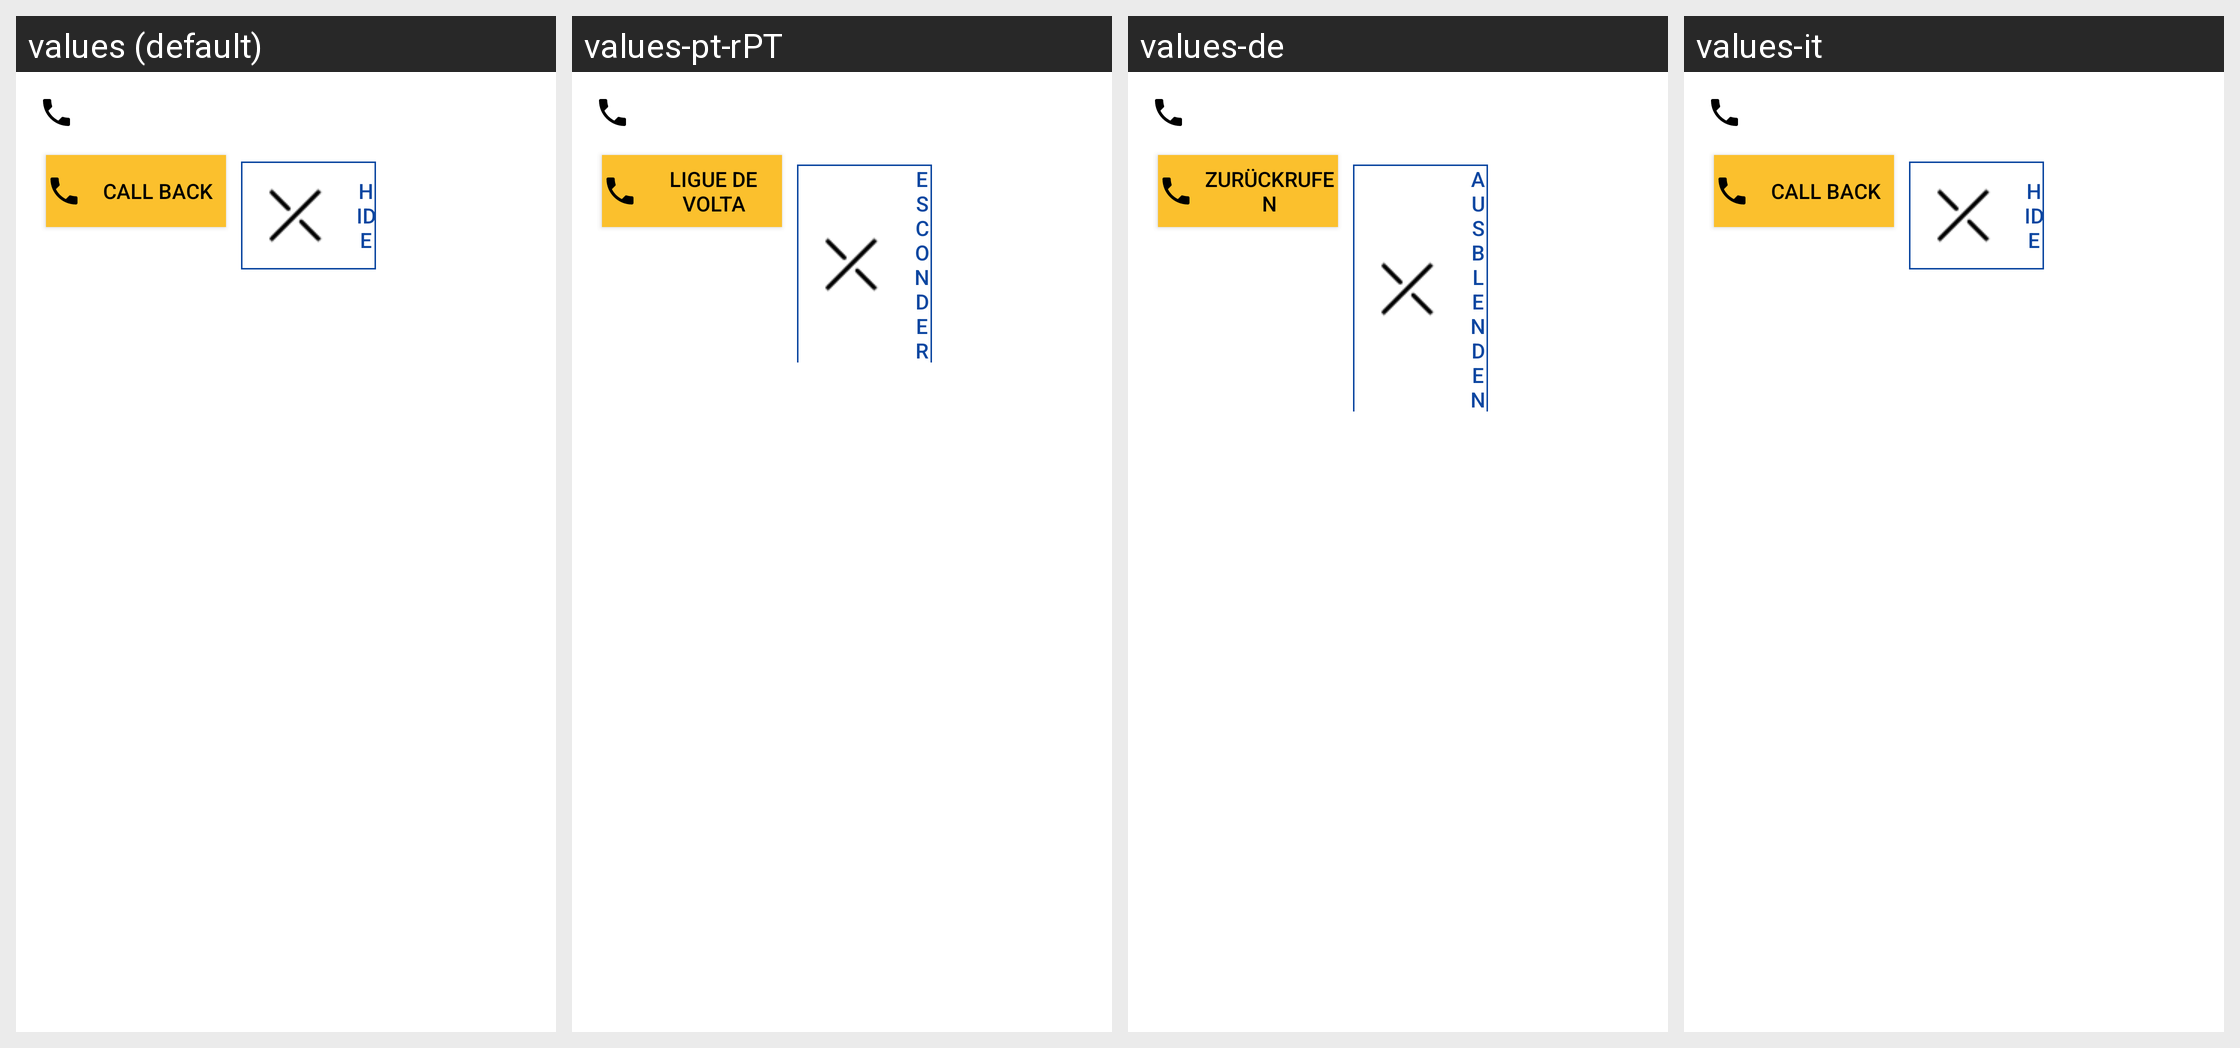

For this localized Android screen grid, give each drawn string resource with its value in every locale shown.
Android screen res/layout/common_call_notification.xml rendered under 4 locales, left to right: values (default), values-pt-rPT, values-de, values-it. Device: Nexus 5 (rendered at 1080×1920; each locale shown at half size, 540×960, under a caption strip naming it); theme Theme.MaterialComponents.DayNight.NoActionBar.
Other locales in the repository, not shown: values-ar, values-el, values-es, values-fr, values-ja, values-ru, values-zh-rTW.
Strings drawn on this screen, with the default value and each locale's value (text and hints the layout hard-codes, and strings that could not be matched under every locale, appear in the picture but are not listed):

common_call_notification_call
  values: Call back
  values-pt-rPT: Ligue de volta
  values-de: Zurückrufen
  values-it: Call back

common_call_notification_cancel
  values: Hide
  values-pt-rPT: Esconder
  values-de: Ausblenden
  values-it: Hide
